Run: headless pygame with SDL's dummy video driver; simulated clock (each Clock.tick advances the game by its frame time, no real sleeping); random seed 0; keys injected as events and as key.get_pressed() state; no mouse input.
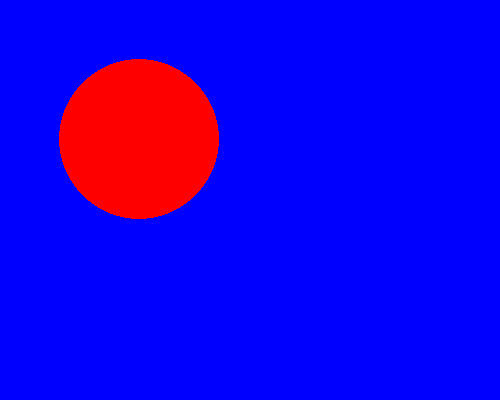
Frame 1 of 4 · flips 1–60 · no input
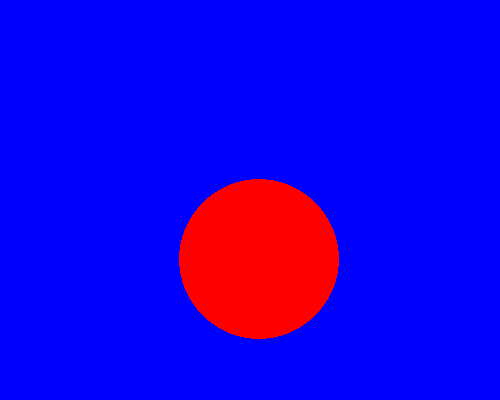
Frame 2 of 4 · flips 61–180 · tapped SPACE, RETURN · held RIGHT (→), D
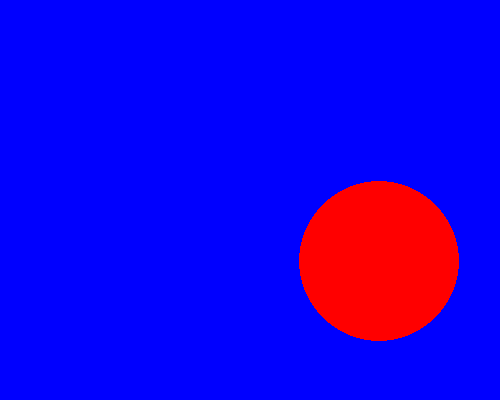
Frame 3 of 4 · flips 181–300 · held DOWN (↓), S
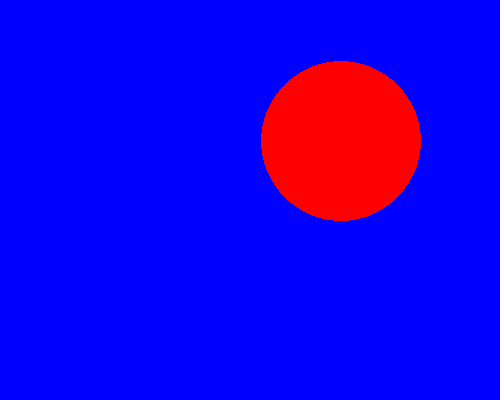
Frame 4 of 4 · flips 301–420 · held LEFT (←), A, UP (↑), W

The pygame program that drew these frames:

import random
import threading

import pygame


def f():
    x = 80
    y = 80
    xd = 1
    yd = 1
    while True:
        screen.fill((0, 0, 255))
        pygame.draw.circle(screen, (255, 0, 0, 255), (x, y), 80)
        pygame.display.flip()
        x += xd
        y += yd
        if x == (500 - 80) or x == 80:
            xd = -xd
        if y == (400 - 80) or y == 80:
            yd = -yd
        pygame.time.delay(10)


def g():
    x = random.choice([120, 80, 40])
    y = random.choice([120, 80, 40])
    xd = 2
    yd = 2
    while True:
        pygame.draw.circle(screen, (0, 255, 0, 255), (x, y), 40)
        x += xd
        y += yd
        if x == (500 - 40) or x == 40:
            xd = -xd
        if y == (400 - 40) or y == 40:
            yd = -yd
        pygame.time.delay(10)


if __name__ == "__main__":
    pygame.init()
    screen = pygame.display.set_mode((500, 400))
    t = threading.Thread(target=f)
    t1 = threading.Thread(target=g)
    t.setDaemon(True)
    t1.setDaemon(True)
    t.start()
    t1.start()
    t1.join()
    running = True
    while running:
        for event in pygame.event.get():
            if event.type == pygame.QUIT:
                running = False
        pygame.time.delay(100)

quit()
